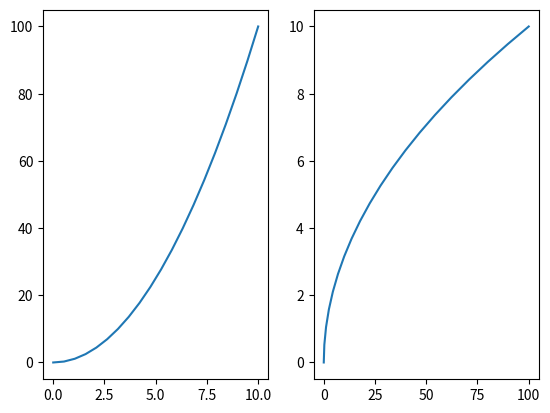
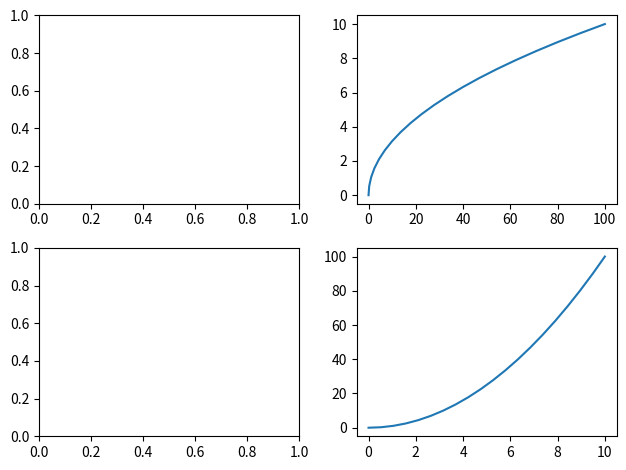

The script that saved these images, in order:
import matplotlib.pyplot as plt
import numpy as np
import pandas as pd

x = np.linspace(0,10,20)
y = x * x
z = x + y

fig , axes = plt.subplots(1,2)   # row,column
axes[0].plot(x,y)
axes[1].plot(y,x)


fig , axes = plt.subplots(2,2)
axes[(1,1)].plot(x,y)  #row,column
axes[(0,1)].plot(y,x)
plt.tight_layout()
plt.show()